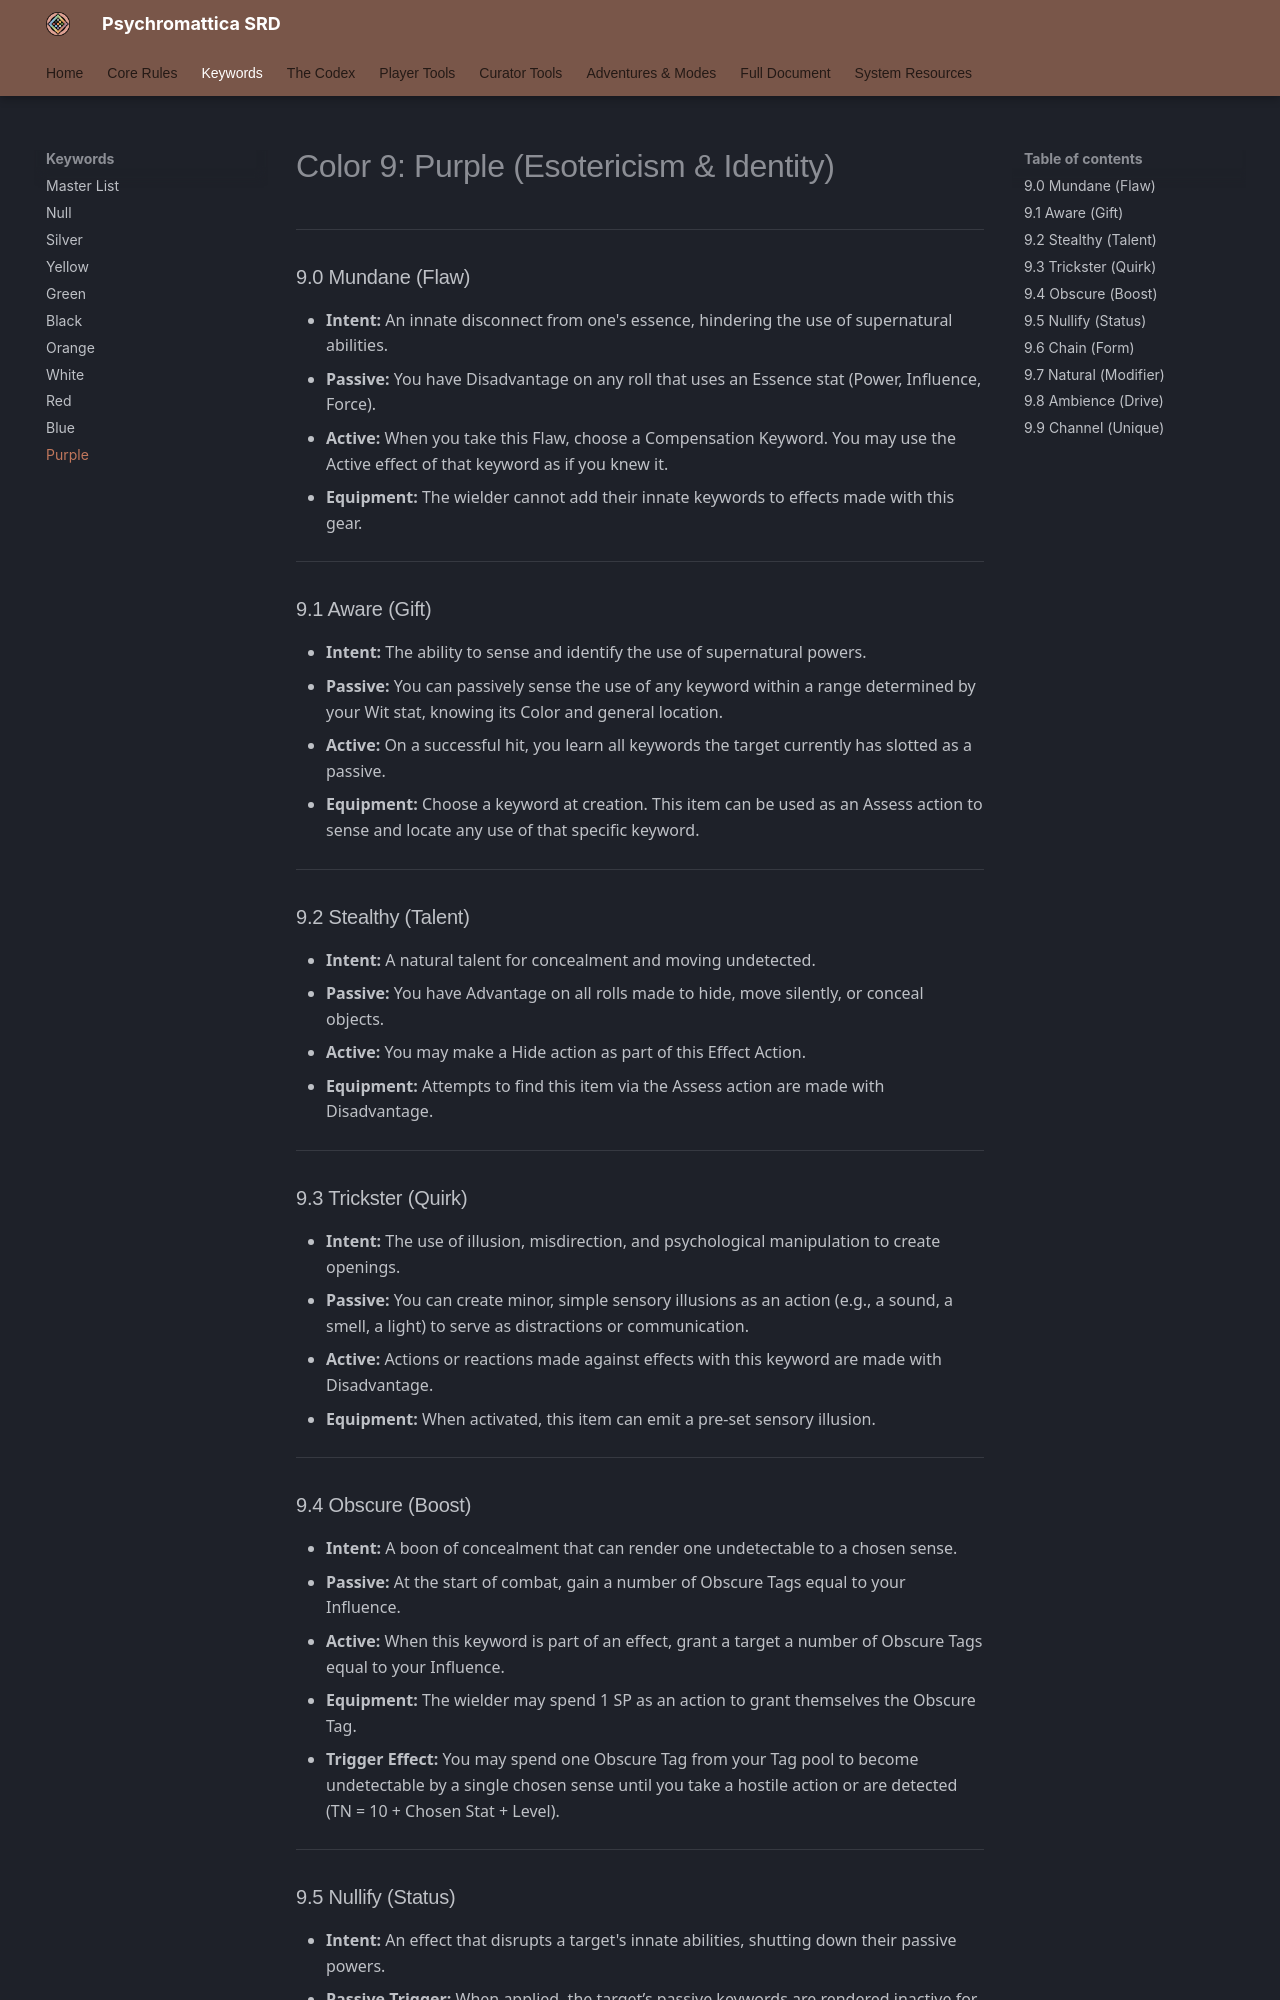

repository: bagelsan/ResonanceSRD · page: appendix-a-keywords-purple/index.html · generator: mkdocs

# Color 9: Purple (Esotericism & Identity)

---

### 9.0 Mundane (Flaw)
*   **Intent:** An innate disconnect from one's essence, hindering the use of supernatural abilities.
*   **Passive:** You have Disadvantage on any roll that uses an Essence stat (Power, Influence, Force).
*   **Active:** When you take this Flaw, choose a Compensation Keyword. You may use the Active effect of that keyword as if you knew it.
*   **Equipment:** The wielder cannot add their innate keywords to effects made with this gear.

---

### 9.1 Aware (Gift)
*   **Intent:** The ability to sense and identify the use of supernatural powers.
*   **Passive:** You can passively sense the use of any keyword within a range determined by your Wit stat, knowing its Color and general location.
*   **Active:** On a successful hit, you learn all keywords the target currently has slotted as a passive.
*   **Equipment:** Choose a keyword at creation. This item can be used as an Assess action to sense and locate any use of that specific keyword.

---

### 9.2 Stealthy (Talent)
*   **Intent:** A natural talent for concealment and moving undetected.
*   **Passive:** You have Advantage on all rolls made to hide, move silently, or conceal objects.
*   **Active:** You may make a Hide action as part of this Effect Action.
*   **Equipment:** Attempts to find this item via the Assess action are made with Disadvantage.

---

### 9.3 Trickster (Quirk)
*   **Intent:** The use of illusion, misdirection, and psychological manipulation to create openings.
*   **Passive:** You can create minor, simple sensory illusions as an action (e.g., a sound, a smell, a light) to serve as distractions or communication.
*   **Active:** Actions or reactions made against effects with this keyword are made with Disadvantage.
*   **Equipment:** When activated, this item can emit a pre-set sensory illusion.

---

### 9.4 Obscure (Boost)
*   **Intent:** A boon of concealment that can render one undetectable to a chosen sense.
*   **Passive:** At the start of combat, gain a number of Obscure Tags equal to your Influence.
*   **Active:** When this keyword is part of an effect, grant a target a number of Obscure Tags equal to your Influence.
*   **Equipment:** The wielder may spend 1 SP as an action to grant themselves the Obscure Tag.
*   **Trigger Effect:** You may spend one Obscure Tag from your Tag pool to become undetectable by a single chosen sense until you take a hostile action or are detected (TN = 10 + Chosen Stat + Level).

---
